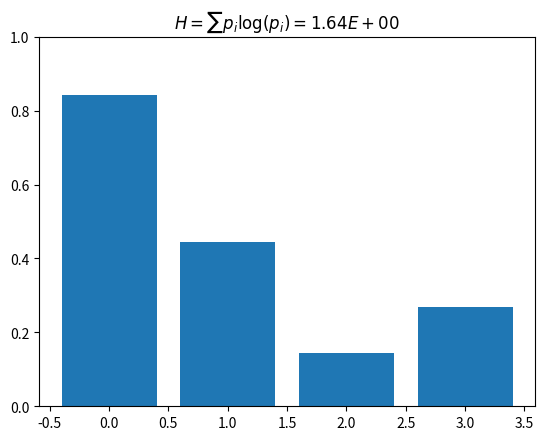

Generate this figure with matplotlib:
# -*- coding: utf-8 -*-
"""
Created on Tue Nov 24 20:42:51 2015

[redacted]
"""
import numpy as np
from matplotlib import pyplot as plt
plt.cla()
p=np.random.rand(4)
p=p/np.linalg.norm(p)
H=-1.0*np.dot(p,np.log2(p))

plt.bar(np.arange(p.size),p)
x1,x2,y1,y2 = plt.axis()
plt.axis((x1,x2,0,1))
plt.title(r"$H=\sum p_i \log(p_i)=%0.2E$"%H)